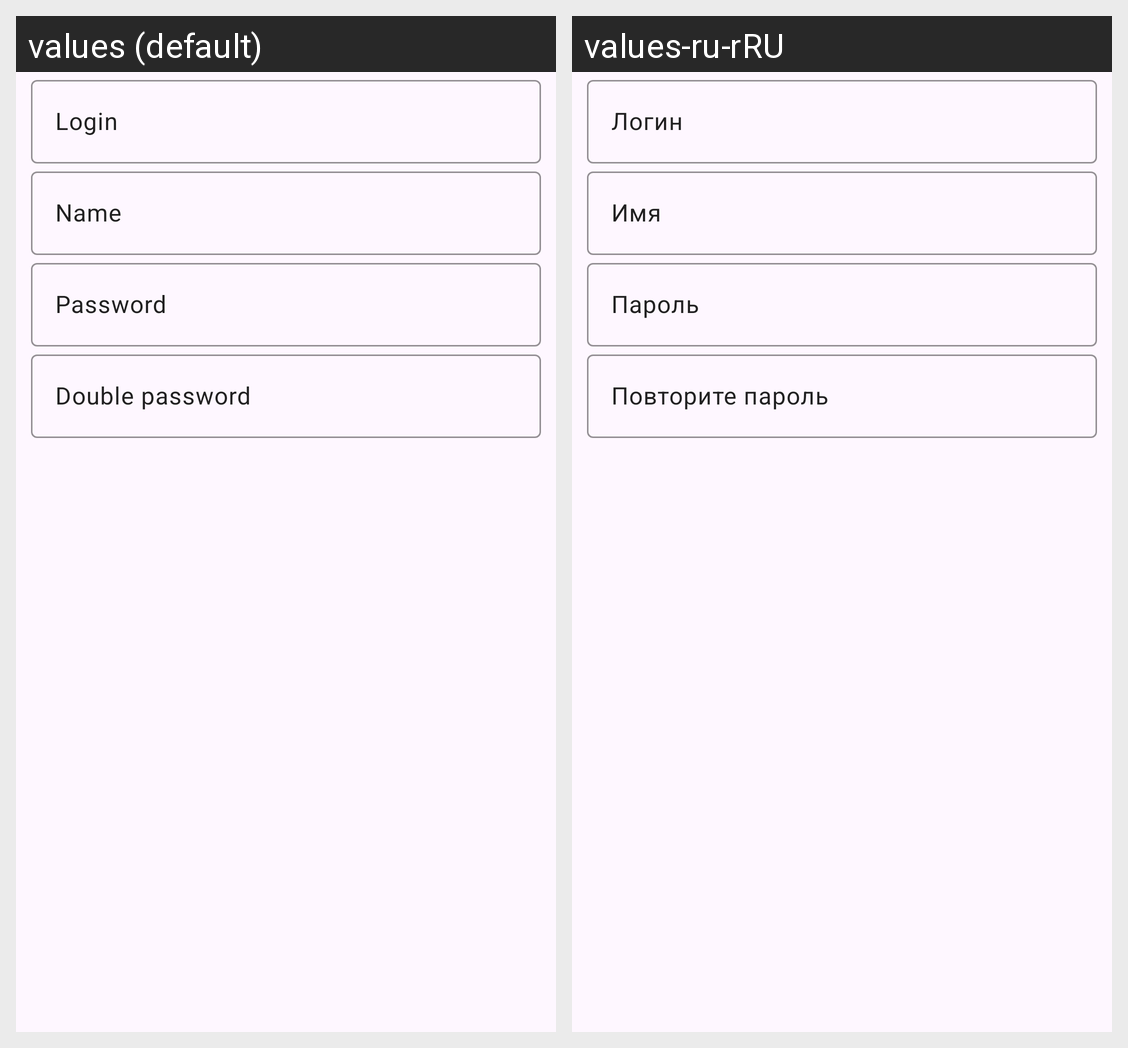

Locale-by-locale string values for the Android screen shown in this grid:
Android screen res/layout/fragment_registration.xml rendered under 2 locales, left to right: values (default), values-ru-rRU. Device: Nexus 5 (rendered at 1080×1920; each locale shown at half size, 540×960, under a caption strip naming it); theme Theme.ElectronicBulletinBoard.
Strings drawn on this screen, with the default value and each locale's value (text and hints the layout hard-codes, and strings that could not be matched under every locale, appear in the picture but are not listed):

label_login
  values: Login
  values-ru-rRU: Логин

label_user_name
  values: Name
  values-ru-rRU: Имя

label_password
  values: Password
  values-ru-rRU: Пароль

label_double_password
  values: Double password
  values-ru-rRU: Повторите пароль
